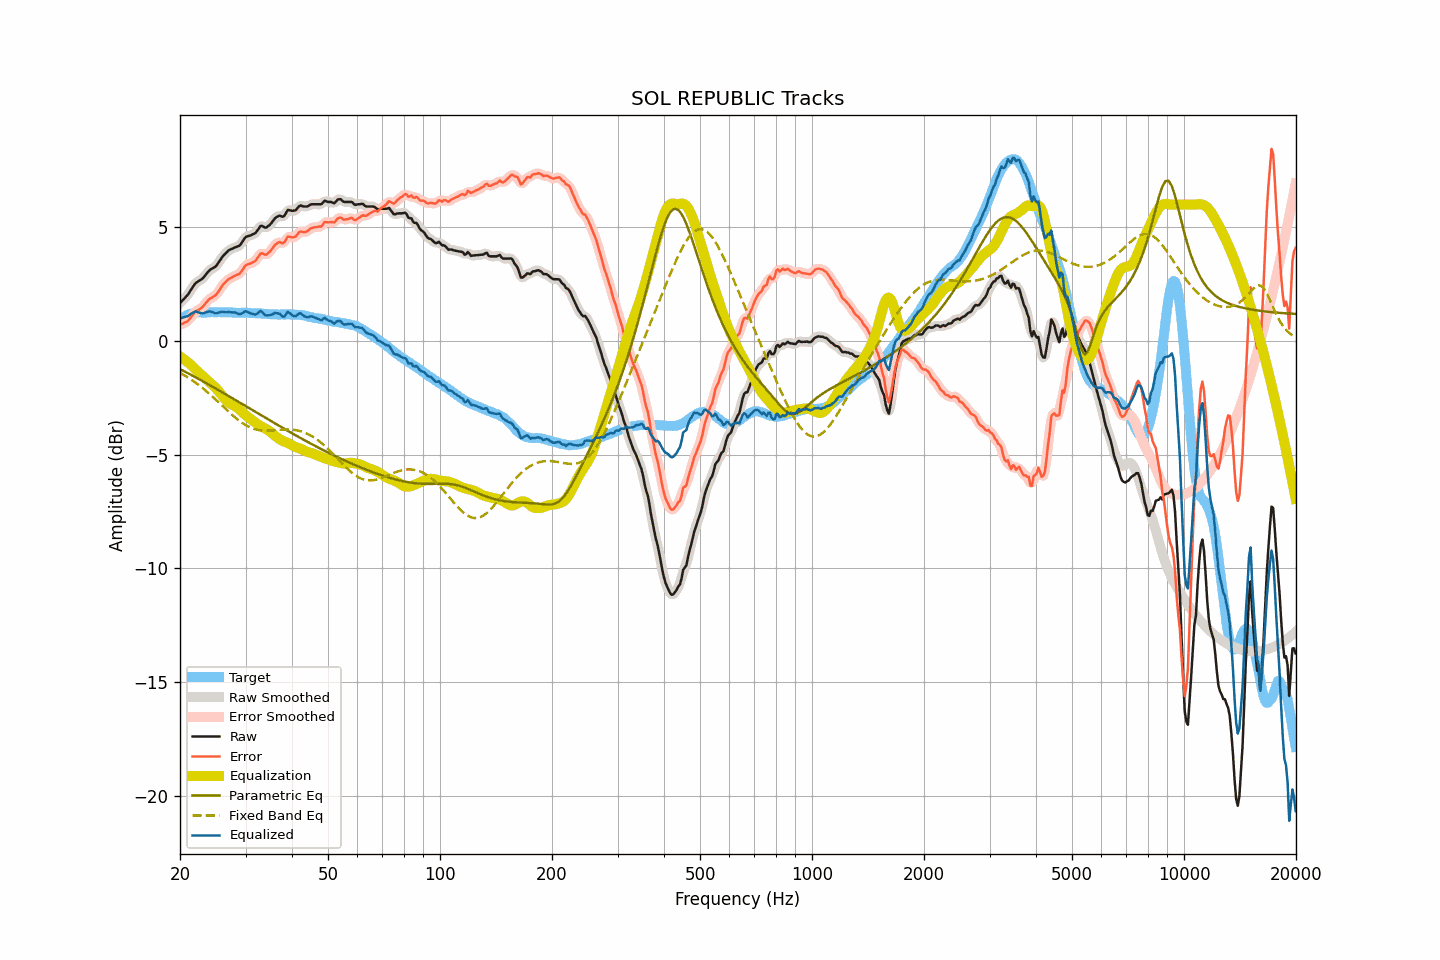

Data behind this chart, as committed beside it:
frequency, raw, smoothed, error, error_smoothed, equalization, parametric_eq, fixed_band_eq, equalized_raw, equalized_smoothed, target
20.00, 1.67, 1.67, 0.72, 0.72, -0.68, -1.23, -1.40, 0.99, 0.99, 0.95
20.20, 1.75, 1.74, 0.75, 0.74, -0.73, -1.27, -1.44, 1.02, 1.01, 1.00
20.40, 1.82, 1.81, 0.77, 0.77, -0.78, -1.31, -1.48, 1.04, 1.03, 1.05
20.61, 1.89, 1.89, 0.82, 0.80, -0.83, -1.34, -1.52, 1.06, 1.06, 1.08
20.81, 1.97, 1.97, 0.84, 0.84, -0.89, -1.38, -1.56, 1.08, 1.08, 1.13
21.02, 2.05, 2.06, 0.88, 0.90, -0.94, -1.42, -1.61, 1.10, 1.11, 1.17
21.23, 2.16, 2.15, 0.97, 0.97, -1.00, -1.45, -1.65, 1.15, 1.15, 1.18
21.44, 2.27, 2.27, 1.06, 1.06, -1.06, -1.49, -1.70, 1.20, 1.20, 1.20
21.66, 2.37, 2.38, 1.15, 1.16, -1.13, -1.53, -1.75, 1.24, 1.25, 1.22
21.87, 2.49, 2.48, 1.25, 1.24, -1.20, -1.57, -1.80, 1.28, 1.28, 1.23
22.09, 2.57, 2.56, 1.31, 1.31, -1.27, -1.61, -1.85, 1.29, 1.29, 1.25
22.31, 2.61, 2.61, 1.34, 1.35, -1.34, -1.65, -1.90, 1.27, 1.27, 1.26
22.54, 2.66, 2.65, 1.39, 1.39, -1.41, -1.68, -1.95, 1.25, 1.25, 1.26
22.76, 2.70, 2.70, 1.44, 1.44, -1.47, -1.72, -2.01, 1.23, 1.23, 1.26
22.99, 2.75, 2.75, 1.50, 1.50, -1.53, -1.76, -2.07, 1.21, 1.22, 1.25
23.22, 2.83, 2.83, 1.58, 1.58, -1.60, -1.80, -2.12, 1.23, 1.23, 1.25
23.45, 2.92, 2.91, 1.67, 1.67, -1.66, -1.84, -2.18, 1.26, 1.25, 1.25
23.69, 3.00, 3.00, 1.75, 1.75, -1.72, -1.88, -2.24, 1.28, 1.28, 1.26
23.92, 3.09, 3.08, 1.83, 1.82, -1.79, -1.92, -2.30, 1.30, 1.30, 1.26
24.16, 3.15, 3.14, 1.88, 1.88, -1.85, -1.96, -2.37, 1.30, 1.29, 1.27
24.40, 3.19, 3.19, 1.91, 1.92, -1.91, -2.00, -2.43, 1.27, 1.27, 1.27
24.65, 3.23, 3.22, 1.96, 1.96, -1.98, -2.04, -2.49, 1.25, 1.25, 1.26
24.89, 3.27, 3.28, 2.00, 2.01, -2.05, -2.08, -2.56, 1.22, 1.23, 1.26
25.14, 3.35, 3.35, 2.09, 2.09, -2.12, -2.12, -2.63, 1.22, 1.23, 1.26
25.39, 3.46, 3.45, 2.19, 2.18, -2.20, -2.16, -2.69, 1.25, 1.25, 1.27
25.65, 3.56, 3.56, 2.29, 2.29, -2.29, -2.20, -2.76, 1.26, 1.27, 1.27
25.91, 3.66, 3.66, 2.40, 2.40, -2.38, -2.25, -2.83, 1.28, 1.28, 1.26
26.16, 3.76, 3.75, 2.50, 2.49, -2.47, -2.29, -2.89, 1.29, 1.28, 1.26
26.43, 3.82, 3.83, 2.57, 2.58, -2.56, -2.33, -2.96, 1.27, 1.28, 1.26
26.69, 3.90, 3.90, 2.64, 2.64, -2.63, -2.37, -3.03, 1.26, 1.27, 1.26
26.96, 3.98, 3.96, 2.71, 2.70, -2.69, -2.41, -3.09, 1.28, 1.27, 1.26
27.23, 4.02, 4.01, 2.75, 2.75, -2.74, -2.45, -3.16, 1.27, 1.27, 1.26
27.50, 4.05, 4.05, 2.78, 2.79, -2.78, -2.49, -3.22, 1.26, 1.27, 1.26
27.77, 4.08, 4.08, 2.83, 2.83, -2.82, -2.53, -3.29, 1.26, 1.26, 1.25
28.05, 4.12, 4.11, 2.87, 2.86, -2.86, -2.58, -3.35, 1.26, 1.25, 1.25
28.33, 4.14, 4.13, 2.90, 2.89, -2.90, -2.62, -3.41, 1.23, 1.23, 1.24
28.62, 4.17, 4.16, 2.93, 2.92, -2.95, -2.66, -3.46, 1.21, 1.21, 1.24
28.90, 4.20, 4.21, 2.95, 2.97, -3.02, -2.70, -3.52, 1.18, 1.19, 1.24
29.19, 4.28, 4.28, 3.04, 3.04, -3.08, -2.74, -3.57, 1.20, 1.20, 1.23
29.48, 4.39, 4.39, 3.14, 3.14, -3.15, -2.79, -3.62, 1.24, 1.24, 1.25
29.78, 4.50, 4.49, 3.26, 3.25, -3.21, -2.83, -3.66, 1.28, 1.28, 1.24
30.08, 4.58, 4.57, 3.34, 3.32, -3.27, -2.87, -3.71, 1.31, 1.30, 1.25
30.38, 4.61, 4.61, 3.37, 3.37, -3.33, -2.91, -3.75, 1.28, 1.28, 1.24
30.68, 4.63, 4.63, 3.39, 3.40, -3.38, -2.95, -3.78, 1.25, 1.25, 1.23
30.99, 4.65, 4.65, 3.41, 3.42, -3.43, -3.00, -3.81, 1.21, 1.22, 1.23
31.30, 4.69, 4.68, 3.46, 3.45, -3.49, -3.04, -3.84, 1.20, 1.19, 1.23
31.61, 4.72, 4.71, 3.49, 3.49, -3.54, -3.08, -3.87, 1.17, 1.17, 1.23
31.93, 4.76, 4.77, 3.53, 3.55, -3.60, -3.12, -3.89, 1.16, 1.17, 1.22
32.24, 4.85, 4.85, 3.64, 3.63, -3.65, -3.16, -3.90, 1.20, 1.21, 1.21
32.57, 4.95, 4.95, 3.73, 3.74, -3.69, -3.21, -3.92, 1.25, 1.26, 1.22
32.89, 5.06, 5.03, 3.84, 3.82, -3.74, -3.25, -3.93, 1.32, 1.29, 1.22
33.22, 5.07, 5.05, 3.86, 3.84, -3.78, -3.29, -3.94, 1.29, 1.27, 1.20
33.55, 5.03, 5.03, 3.82, 3.83, -3.81, -3.33, -3.94, 1.21, 1.22, 1.20
33.89, 4.99, 5.01, 3.80, 3.81, -3.85, -3.37, -3.94, 1.14, 1.16, 1.19
34.23, 5.01, 5.01, 3.81, 3.82, -3.89, -3.42, -3.94, 1.12, 1.13, 1.20
34.57, 5.07, 5.05, 3.88, 3.87, -3.93, -3.46, -3.94, 1.14, 1.12, 1.18
34.92, 5.12, 5.12, 3.94, 3.94, -3.98, -3.50, -3.94, 1.13, 1.14, 1.18
35.27, 5.20, 5.21, 4.03, 4.03, -4.04, -3.54, -3.93, 1.16, 1.17, 1.18
35.62, 5.30, 5.30, 4.12, 4.12, -4.11, -3.58, -3.93, 1.19, 1.19, 1.17
35.97, 5.40, 5.38, 4.23, 4.21, -4.17, -3.62, -3.92, 1.23, 1.22, 1.17
... 635 more rows
